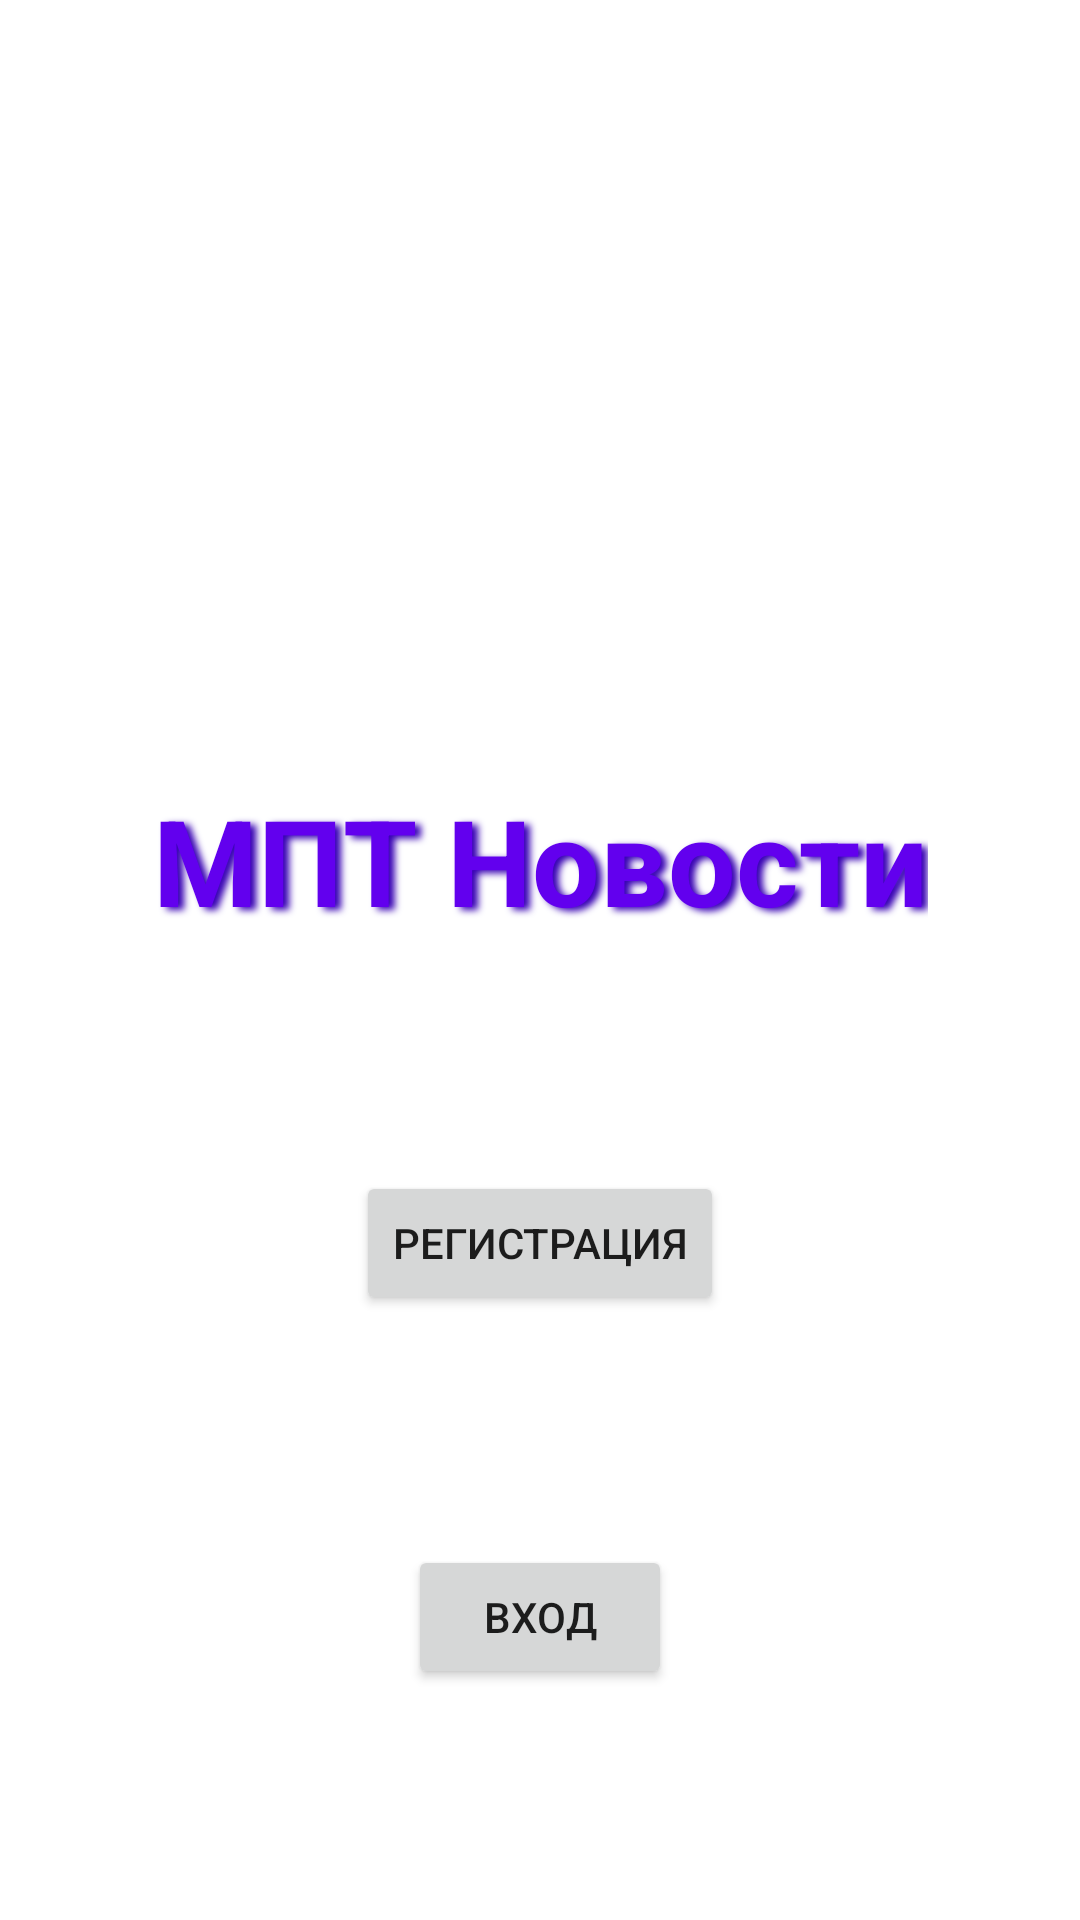

The Android layout XML behind this screen, and the referenced resources:
<!-- AndroidManifest.xml: application theme Theme.NewsApp -->
<!-- res/layout/activity_start.xml -->
<?xml version="1.0" encoding="utf-8"?>
<androidx.constraintlayout.widget.ConstraintLayout xmlns:android="http://schemas.android.com/apk/res/android"
    xmlns:app="http://schemas.android.com/apk/res-auto"
    xmlns:tools="http://schemas.android.com/tools"
    android:layout_width="match_parent"
    android:layout_height="match_parent"
    tools:context=".StartActivity">

    <ImageView
        android:id="@+id/imgLogo"
        android:layout_width="wrap_content"
        android:layout_height="200dp"
        android:src="@drawable/logo"
        app:layout_constraintTop_toTopOf="parent"
        app:layout_constraintStart_toStartOf="parent"
        app:layout_constraintEnd_toEndOf="parent"/>

    <TextView
        android:id="@+id/txtNameApp"
        android:layout_width="wrap_content"
        android:layout_height="wrap_content"
        android:text="МПТ Новости"
        app:layout_constraintTop_toBottomOf="@+id/imgLogo"
        app:layout_constraintStart_toStartOf="parent"
        app:layout_constraintEnd_toEndOf="parent"

        android:layout_marginVertical="60dp"
        android:textSize="40dp"
        android:textColor="@color/purple_500"
        android:textStyle="bold"
        android:shadowRadius="6"
        android:shadowDx="6"
        android:shadowDy="3"
        android:shadowColor="@color/purple_700"/>

    <Button
        android:id="@+id/btnGoToReg"
        android:layout_width="wrap_content"
        android:layout_height="wrap_content"
        app:layout_constraintBottom_toTopOf="@id/btnGoToAuth"
        app:layout_constraintTop_toBottomOf="@+id/txtNameApp"
        app:layout_constraintStart_toStartOf="parent"
        app:layout_constraintEnd_toEndOf="parent"
        android:text="Регистрация"/>
    <Button
        android:id="@+id/btnGoToAuth"
        android:layout_width="wrap_content"
        android:layout_height="wrap_content"
        app:layout_constraintBottom_toBottomOf="parent"
        app:layout_constraintTop_toBottomOf="@+id/btnGoToReg"
        app:layout_constraintStart_toStartOf="parent"
        app:layout_constraintEnd_toEndOf="parent"
        android:text="Вход"/>

</androidx.constraintlayout.widget.ConstraintLayout>
<!-- resources referenced by this layout -->
<resources>
  <color name="purple_500">#FF6200EE</color>
  <color name="purple_700">#FF3700B3</color>
  <style name="Theme.NewsApp" parent="Theme.MaterialComponents.DayNight.NoActionBar">
          
          <item name="colorPrimary">@color/purple_500</item>
          <item name="colorPrimaryVariant">@color/purple_700</item>
          <item name="colorOnPrimary">@color/white</item>
          
          <item name="colorSecondary">@color/teal_200</item>
          <item name="colorSecondaryVariant">@color/teal_700</item>
          <item name="colorOnSecondary">@color/black</item>
          
          <item name="android:statusBarColor" tools:targetApi="l">?attr/colorPrimaryVariant</item>
          
      </style>
  <color name="white">#FFFFFFFF</color>
  <color name="teal_200">#FF03DAC5</color>
  <color name="teal_700">#FF018786</color>
  <color name="black">#FF000000</color>
</resources>
